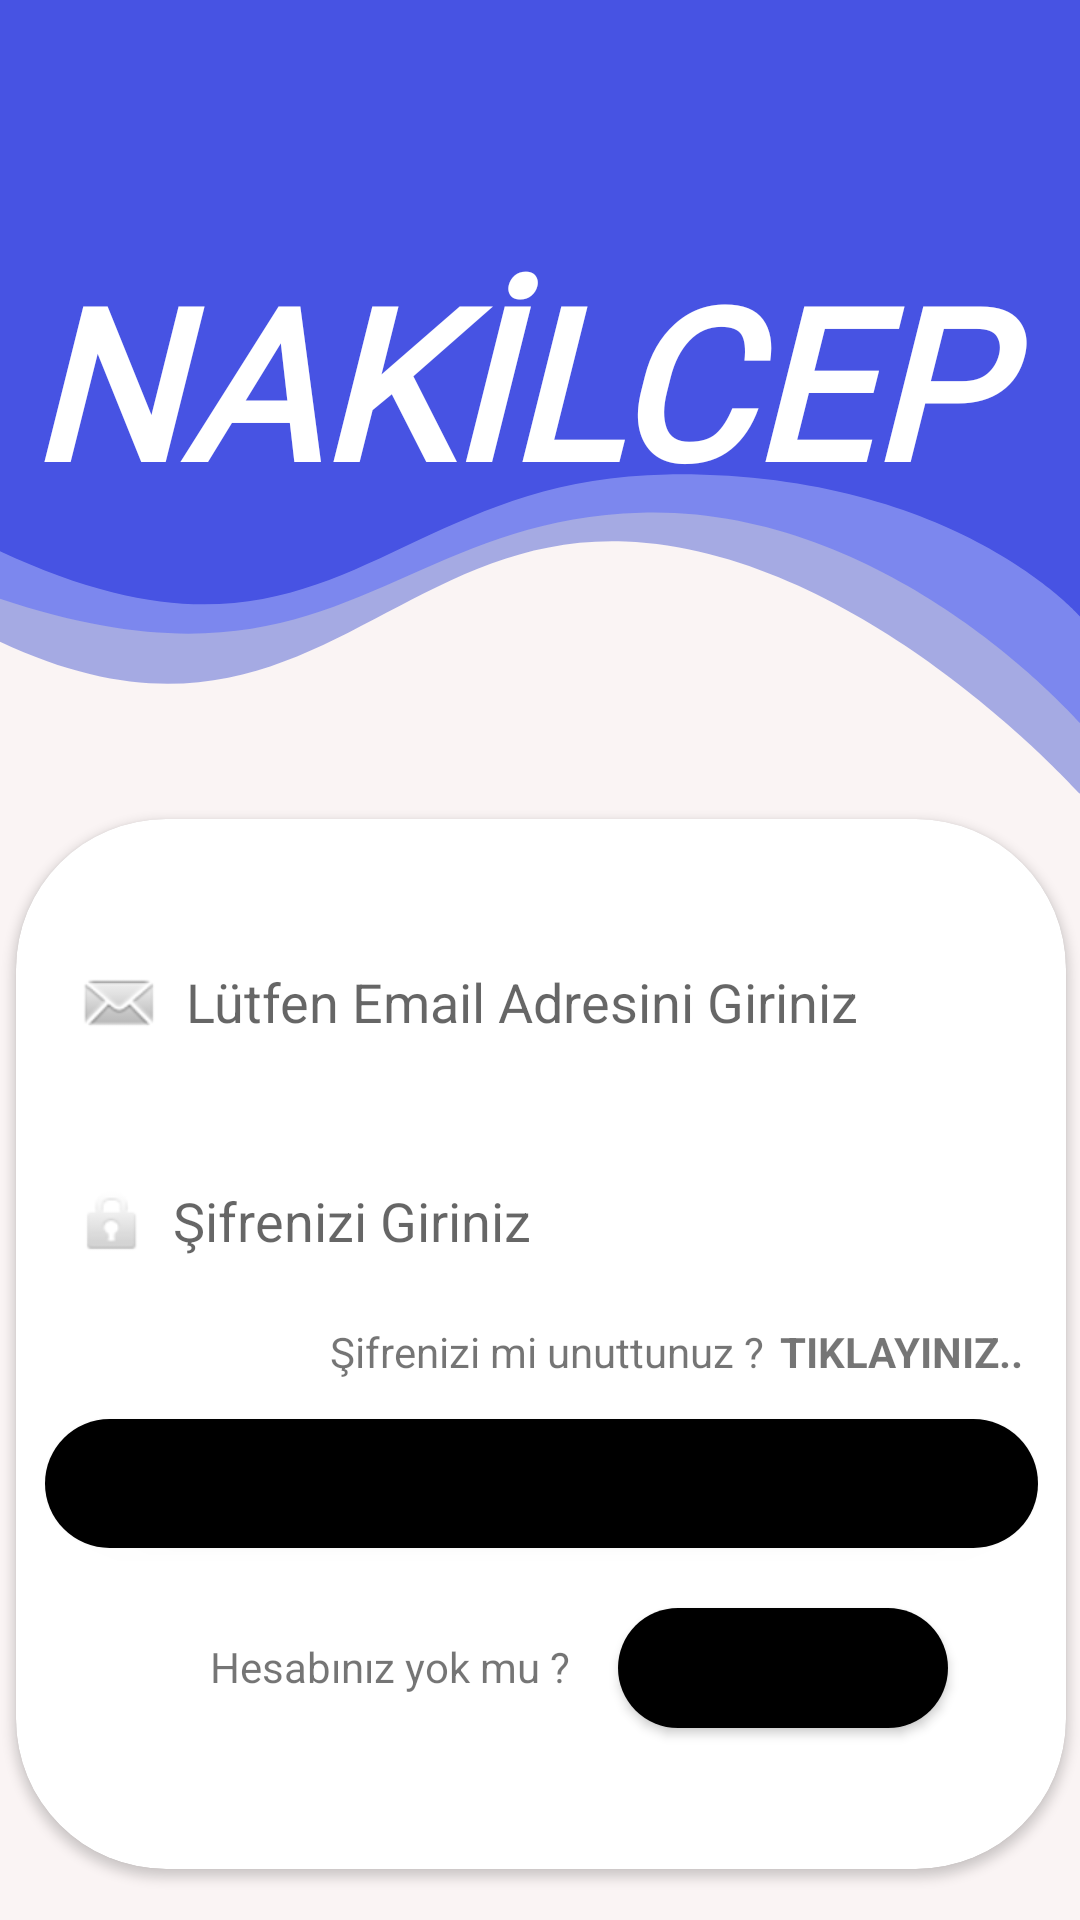

This screen was rendered from an Android layout file. Write that file and the resources it references.
<!-- AndroidManifest.xml: application theme Theme.Nakilcep -->
<!-- res/layout/fragment_login_screen.xml -->
<?xml version="1.0" encoding="utf-8"?>
<androidx.constraintlayout.widget.ConstraintLayout
    xmlns:android="http://schemas.android.com/apk/res/android"
    xmlns:app="http://schemas.android.com/apk/res-auto"
    xmlns:tools="http://schemas.android.com/tools"
    android:layout_width="match_parent"
    android:background="@drawable/background"
    android:layout_height="match_parent"
    tools:context=".view.unsuccessUser.LoginScreen">

    <TextView
        android:id="@+id/textView"
        android:layout_width="wrap_content"
        android:layout_height="wrap_content"
        android:layout_marginTop="80dp"
        android:fontFamily="@font/quicksand_medium"
        android:text="NAKİLCEP "
        android:textColor="#FFFFFF"
        android:textSize="70sp"
        android:textStyle="bold|italic"
        app:layout_constraintEnd_toEndOf="parent"
        app:layout_constraintStart_toStartOf="parent"
        app:layout_constraintTop_toTopOf="parent" />

    <androidx.cardview.widget.CardView
        android:layout_width="wrap_content"
        android:layout_height="wrap_content"
        app:cardCornerRadius="50dp"
        android:layout_marginTop="100dp"
        app:layout_constraintEnd_toEndOf="@+id/textView"
        app:layout_constraintStart_toStartOf="@+id/textView"
        app:layout_constraintTop_toBottomOf="@+id/textView">


        <androidx.constraintlayout.widget.ConstraintLayout
            android:layout_width="350dp"
            android:layout_height="350dp">


            <EditText
                android:id="@+id/login_email_text"
                android:layout_width="331dp"
                android:layout_height="43dp"
                android:layout_marginTop="40dp"
                android:background="@drawable/custom_input_text"
                android:drawableLeft="@android:drawable/sym_action_email"
                android:drawablePadding="7dp"
                android:elevation="5dp"
                android:ems="10"
                android:fontFamily="sans-serif"
                android:hint="Lütfen Email Adresini Giriniz"
                android:inputType="textEmailAddress"
                android:padding="10dp"
                app:layout_constraintEnd_toEndOf="parent"
                app:layout_constraintStart_toStartOf="parent"
                app:layout_constraintTop_toTopOf="parent" />

            <EditText
                android:id="@+id/login_password_text"
                android:layout_width="331dp"
                android:layout_height="43dp"
                android:layout_marginTop="30dp"
                android:background="@drawable/custom_input_text"
                android:drawableLeft="@android:drawable/ic_lock_idle_lock"
                android:drawablePadding="7dp"
                android:elevation="5dp"
                android:ems="10"
                android:hint="Şifrenizi Giriniz"
                android:inputType="textPassword"
                android:padding="10dp"
                app:layout_constraintEnd_toEndOf="@+id/login_email_text"
                app:layout_constraintStart_toStartOf="@+id/login_email_text"
                app:layout_constraintTop_toBottomOf="@+id/login_email_text" />


            <Button
                android:id="@+id/loginBtnGirisYap"
                android:layout_width="331dp"
                android:layout_height="43dp"
                android:layout_marginTop="44dp"
                android:background="@drawable/custom_button"
                android:onClick="girisYap"
                android:text="Giriş Yap"
                android:textAllCaps="false"
                android:textSize="19sp"
                app:layout_constraintEnd_toEndOf="@+id/login_password_text"
                app:layout_constraintStart_toStartOf="@+id/login_password_text"
                app:layout_constraintTop_toBottomOf="@+id/login_password_text" />

            <TextView
                android:id="@+id/textView2"
                android:layout_width="wrap_content"
                android:layout_height="wrap_content"
                android:layout_marginStart="55dp"
                android:layout_marginTop="30dp"
                android:text="Hesabınız yok mu ? "
                app:layout_constraintStart_toStartOf="@+id/loginBtnGirisYap"
                app:layout_constraintTop_toBottomOf="@+id/loginBtnGirisYap" />

            <Button
                android:id="@+id/login_btn_KayitOl"
                android:layout_width="110dp"
                android:layout_height="40dp"
                android:layout_marginTop="20dp"
                android:layout_marginEnd="30dp"
                android:background="@drawable/custom_button"
                android:text="Kayıt Ol "
                android:textAllCaps="false"
                android:textSize="15sp"
                app:layout_constraintEnd_toEndOf="@+id/loginBtnGirisYap"
                app:layout_constraintTop_toBottomOf="@+id/loginBtnGirisYap" />

            <TextView
                android:id="@+id/textView5"
                android:layout_width="wrap_content"
                android:layout_height="wrap_content"
                android:layout_marginStart="95dp"
                android:layout_marginTop="12dp"
                android:text="Şifrenizi mi unuttunuz ? "
                app:layout_constraintStart_toStartOf="@+id/login_password_text"
                app:layout_constraintTop_toBottomOf="@+id/login_password_text" />

            <TextView
                android:id="@+id/sifreunuttum"
                android:layout_width="wrap_content"
                android:layout_height="wrap_content"
                android:layout_marginTop="12dp"
                android:layout_marginEnd="5dp"
                android:text="TIKLAYINIZ.."
                android:textStyle="bold"
                app:layout_constraintEnd_toEndOf="@+id/login_password_text"
                app:layout_constraintTop_toBottomOf="@+id/login_password_text" />


        </androidx.constraintlayout.widget.ConstraintLayout>
    </androidx.cardview.widget.CardView>

</androidx.constraintlayout.widget.ConstraintLayout>
<!-- resources referenced by this layout -->
<resources>
  <!-- drawable background (drawable) -->
  <vector xmlns:android="http://schemas.android.com/apk/res/android"
      android:width="414dp"
      android:height="736dp"
      android:viewportWidth="414"
      android:viewportHeight="736">
      <group>
          <clip-path
              android:pathData="M0,0h414v736h-414z"/>
          <path
              android:pathData="M0,0h414v736h-414z"
              android:fillColor="#FAF4F4"/>
          <path
              android:pathData="M0,246.024c112.9,52.976 148.262,-42.142 239.721,-38.483s175.014,97.557 175.014,97.557v-332.1L0,-27.002"
              android:strokeAlpha="0.57"
              android:fillColor="#6772d6"
              android:fillAlpha="0.57"/>
          <path
              android:pathData="M0,229.546c127.531,42.626 149.469,-30.228 245.819,-32.98S414.735,277.99 414.735,277.99L414.735,-43.478L0,-43.478"
              android:strokeAlpha="0.57"
              android:fillColor="#5e6df6"
              android:fillAlpha="0.57"/>
          <path
              android:pathData="M0,211.331c125.847,58.634 146.2,-27.959 255.752,-29.47S414,236.268 414,236.268L414,-1.761L0,-1.761Z"
              android:fillColor="#4753e3"/>
      </group>
  </vector>
  <!-- drawable custom_button (drawable) -->
  <?xml version="1.0" encoding="utf-8"?>
  <shape android:shape="rectangle" xmlns:android="http://schemas.android.com/apk/res/android">
      <solid android:color="#000000"/>
      <corners android:radius="25dp"/>
  </shape>
  <style name="Theme.Nakilcep" parent="Theme.MaterialComponents.DayNight.NoActionBar">
          
          <item name="colorPrimary">@color/purple_500</item>
          <item name="colorPrimaryVariant">@color/purple_700</item>
          <item name="colorOnPrimary">@color/white</item>
          
          <item name="colorSecondary">@color/teal_200</item>
          <item name="colorSecondaryVariant">@color/teal_700</item>
          <item name="colorOnSecondary">@color/black</item>
          
          <item name="android:statusBarColor">?attr/colorPrimaryVariant</item>
          
      </style>
  <color name="purple_500">#4753e3</color>
  <color name="purple_700">#4753e3</color>
  <color name="white">#FFFFFFFF</color>
  <color name="teal_200">#FF03DAC5</color>
  <color name="teal_700">#FF018786</color>
  <color name="black">#FF000000</color>
</resources>
